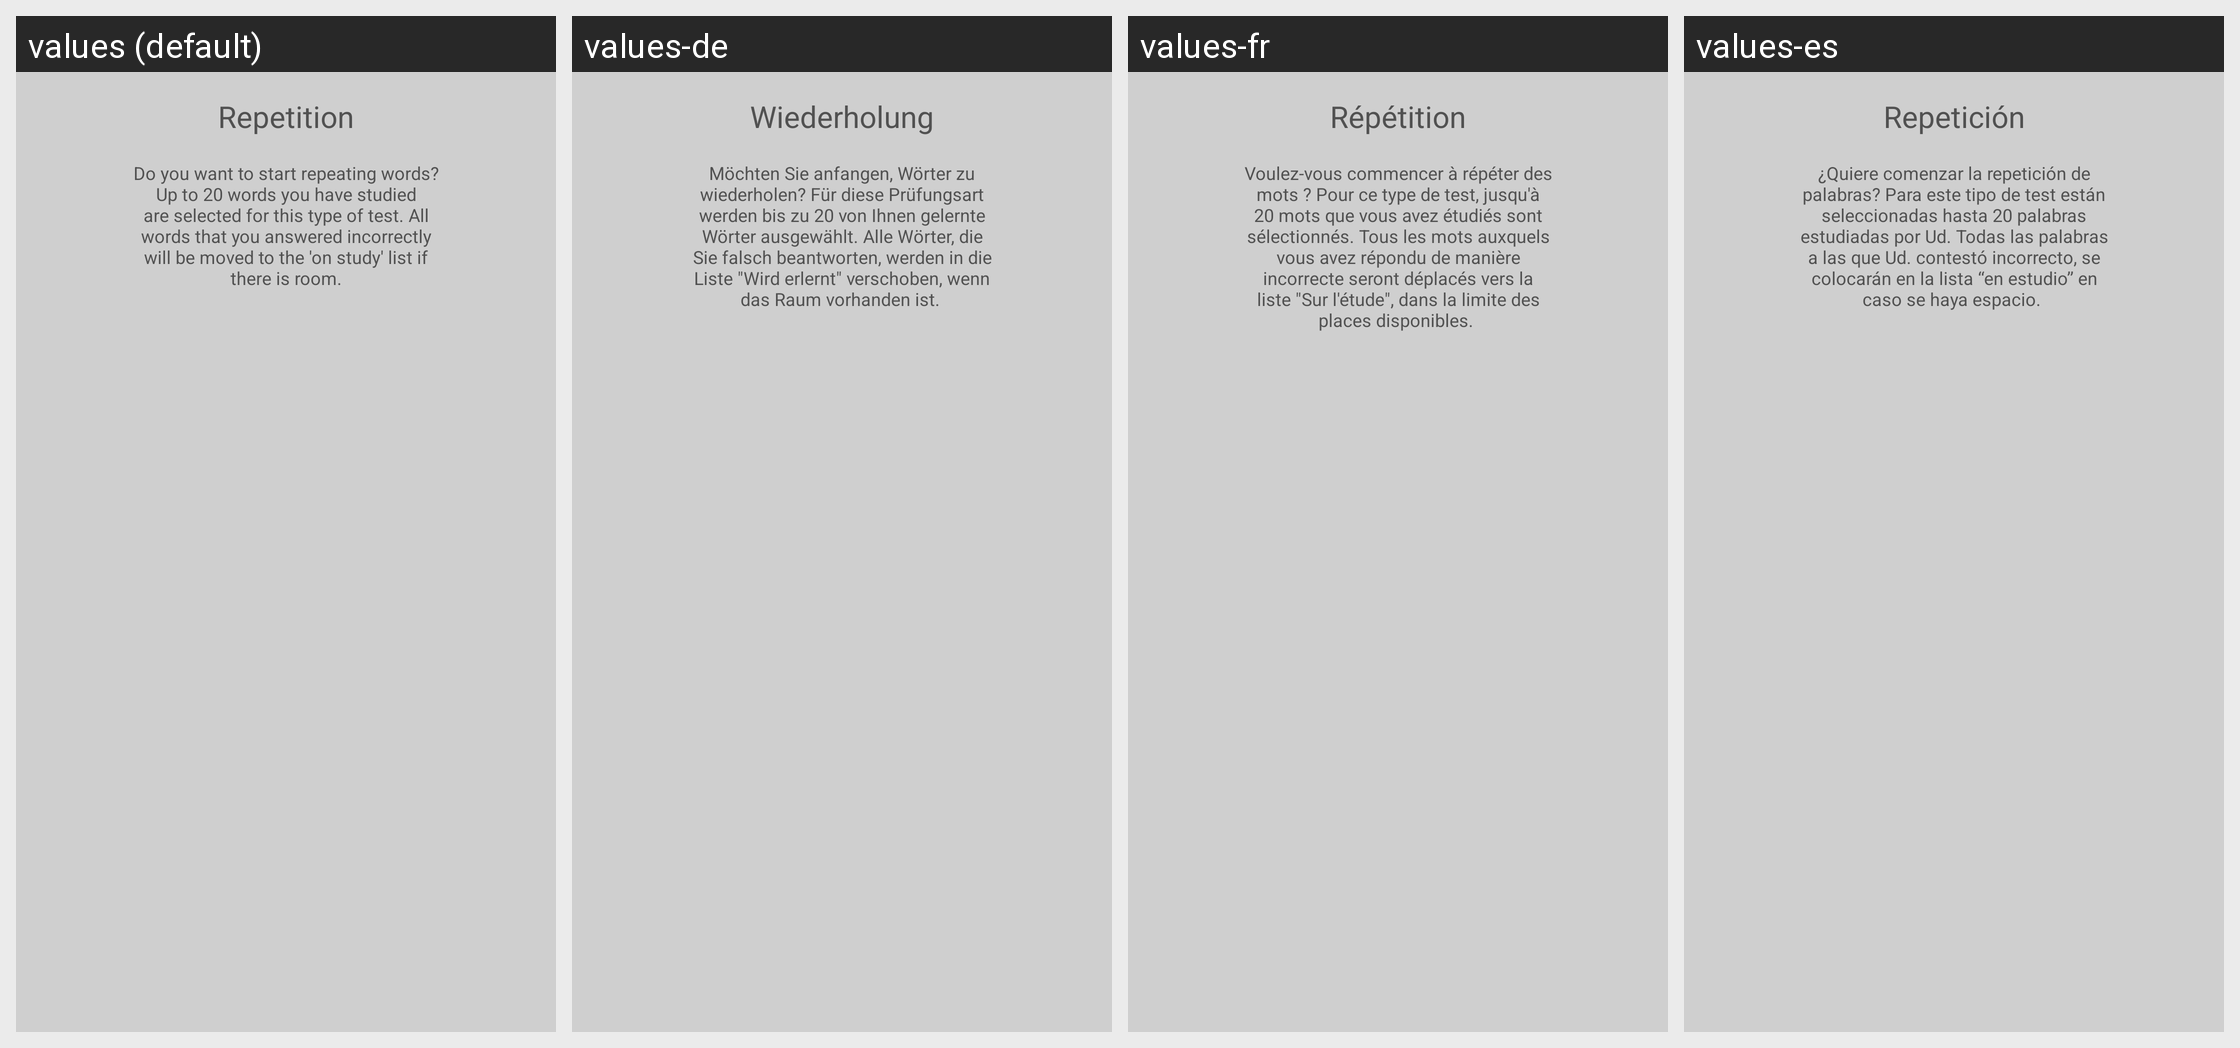

The Android screen above is rendered under several locales of the same app. Produce the string resources it draws, with the default and per-locale values.
Android screen res/layout/dialog_start_repetition.xml rendered under 4 locales, left to right: values (default), values-de, values-fr, values-es. Device: Nexus 5 (rendered at 1080×1920; each locale shown at half size, 540×960, under a caption strip naming it); theme Theme.ImproveVocabulary.
Other locales in the repository, not shown: values-ar, values-cs, values-hi, values-it, values-iw, values-ja, values-kk, values-ko, values-pl, values-pt, values-ru, values-tr, values-uk, values-zh.
Strings drawn on this screen, with the default value and each locale's value (text and hints the layout hard-codes, and strings that could not be matched under every locale, appear in the picture but are not listed):

repetition
  values: Repetition
  values-de: Wiederholung
  values-fr: Répétition
  values-es: Repetición

repetition_description
  values: Do you want to start repeating words? Up to 20 words you have studied are selected for this type of test. All words that you answered incorrectly will be moved to the 'on study' list if there is room.
  values-de: Möchten Sie anfangen, Wörter zu wiederholen? Für diese Prüfungsart werden bis zu 20 von Ihnen gelernte Wörter ausgewählt. Alle Wörter, die Sie falsch beantworten, werden in die Liste "Wird erlernt" verschoben, wenn das Raum vorhanden ist. 
  values-fr: Voulez-vous commencer à répéter des mots ? Pour ce type de test, jusqu'à 20 mots que vous avez étudiés sont sélectionnés. Tous les mots auxquels vous avez répondu de manière incorrecte seront déplacés vers la liste "Sur l'étude", dans la limite des places disponibles. 
  values-es: ¿Quiere comenzar la repetición de palabras? Para este tipo de test están seleccionadas hasta 20 palabras estudiadas por Ud. Todas las palabras a las que Ud. contestó incorrecto, se colocarán en la lista “en estudio” en caso se haya espacio.
